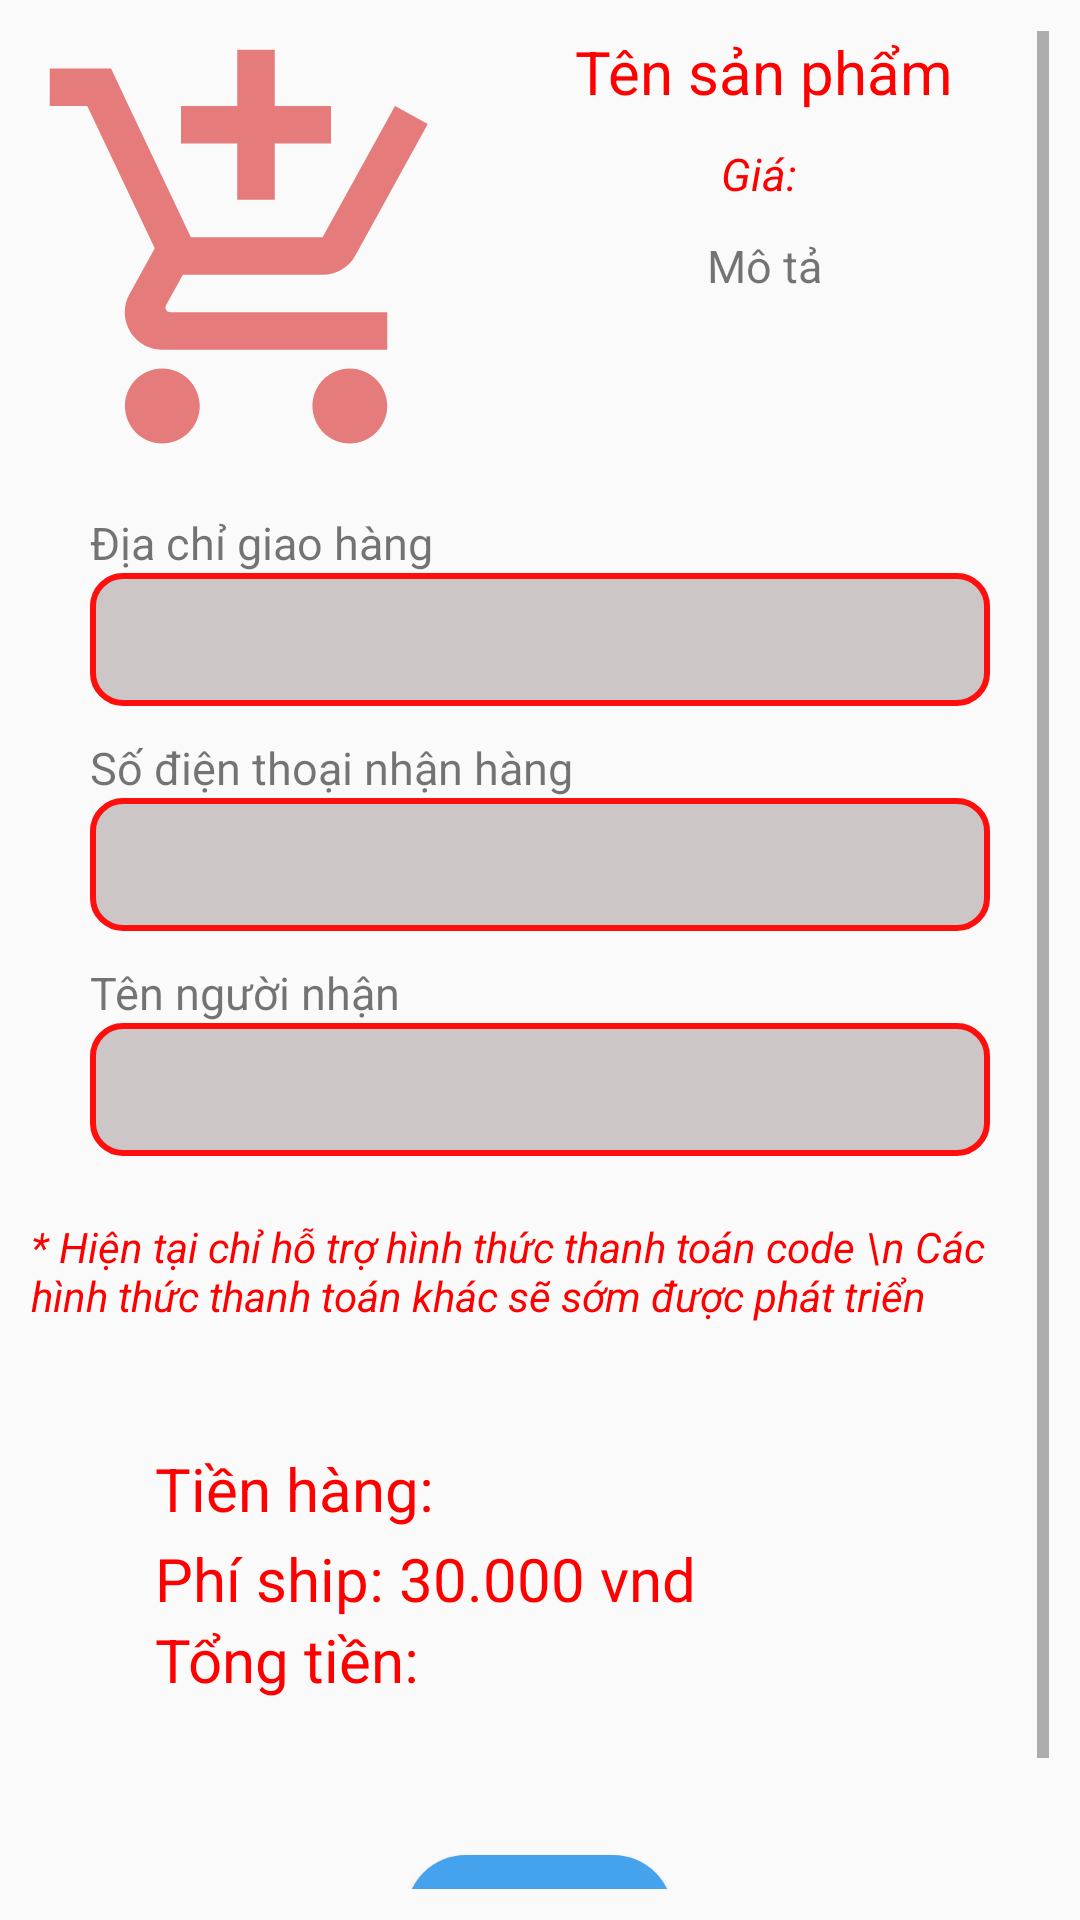

This screen was rendered from an Android layout file. Write that file and the resources it references.
<!-- AndroidManifest.xml: application theme Theme.TGDT -->
<!-- res/layout/activity_thanhtoan.xml -->
<?xml version="1.0" encoding="utf-8"?>
<androidx.appcompat.widget.LinearLayoutCompat xmlns:android="http://schemas.android.com/apk/res/android"
    xmlns:app="http://schemas.android.com/apk/res-auto"
    xmlns:tools="http://schemas.android.com/tools"
    android:layout_width="match_parent"
    android:layout_height="match_parent"
    android:orientation="vertical"
    android:padding="5pt"
    tools:context=".Activity.Thanhtoan">

    <ScrollView
        android:layout_width="match_parent"
        android:layout_height="wrap_content">

        <androidx.appcompat.widget.LinearLayoutCompat
            android:layout_width="match_parent"
            android:layout_height="wrap_content"
            android:orientation="vertical"
            android:gravity="center">

            <androidx.appcompat.widget.LinearLayoutCompat
                android:layout_width="match_parent"
                android:layout_height="wrap_content"
                android:orientation="horizontal">

                <ImageView
                    android:layout_width="150dp"
                    android:layout_height="150dp"
                    android:src="@drawable/ic_baseline_add_shopping_cart_24"
                    android:id="@+id/img_sp"/>

                <androidx.appcompat.widget.LinearLayoutCompat
                    android:layout_width="match_parent"
                    android:layout_height="wrap_content"
                    android:gravity="center"
                    android:orientation="vertical">

                    <TextView
                        android:layout_width="wrap_content"
                        android:layout_height="wrap_content"
                        android:text="Tên sản phẩm"
                        android:layout_gravity="center"
                        android:textColor="#f00"
                        android:textSize="20dp"
                        android:id="@+id/txt_tensp"/>

                    <TextView
                        android:layout_width="wrap_content"
                        android:layout_height="wrap_content"
                        android:text="Giá: "
                        android:layout_marginTop="5pt"
                        android:textSize="15dp"
                        android:textStyle="italic"
                        android:textColor="#f00"
                        android:id="@+id/txt_giasp"/>

                    <TextView
                        android:layout_width="wrap_content"
                        android:layout_height="wrap_content"
                        android:text="Mô tả"
                        android:layout_marginTop="5pt"
                        android:textSize="15dp"
                        android:id="@+id/txt_motasp"/>

                </androidx.appcompat.widget.LinearLayoutCompat>


            </androidx.appcompat.widget.LinearLayoutCompat>

            <androidx.appcompat.widget.LinearLayoutCompat
                android:layout_width="match_parent"
                android:layout_height="wrap_content"
                android:gravity="center_horizontal"
                android:layout_marginTop="5pt"
                android:orientation="vertical">

                <TextView
                    android:layout_width="300dp"
                    android:layout_height="wrap_content"
                    android:text="Địa chỉ giao hàng"
                    android:textSize="15dp"/>

                <EditText
                    android:layout_width="300dp"
                    android:layout_height="wrap_content"
                    android:background="@drawable/shape_bgr_edt_dangnhap"
                    android:id="@+id/edt_diachi"/>


                <TextView
                    android:layout_width="300dp"
                    android:layout_height="wrap_content"
                    android:text="Số điện thoại nhận hàng"
                    android:layout_marginTop="5pt"
                    android:textSize="15dp"/>

                <EditText
                    android:layout_width="300dp"
                    android:layout_height="wrap_content"
                    android:background="@drawable/shape_bgr_edt_dangnhap"
                    android:id="@+id/edt_sdt"/>

                <TextView
                    android:layout_width="300dp"
                    android:layout_height="wrap_content"
                    android:text="Tên người nhận"
                    android:layout_marginTop="5pt"
                    android:textSize="15dp"/>

                <EditText
                    android:layout_width="300dp"
                    android:layout_height="wrap_content"
                    android:background="@drawable/shape_bgr_edt_dangnhap"
                    android:id="@+id/edt_tennhan"/>


                <TextView
                    android:layout_width="wrap_content"
                    android:layout_height="wrap_content"
                    android:layout_marginTop="10pt"
                    android:text="* Hiện tại chỉ hỗ trợ hình thức thanh toán code \n
Các hình thức thanh toán khác sẽ sớm được phát triển"
                    android:textStyle="italic"
                    android:textColor="#f00"/>

                <androidx.appcompat.widget.LinearLayoutCompat
                    android:layout_width="match_parent"
                    android:layout_height="wrap_content"
                    android:layout_marginTop="10pt"
                    android:layout_margin="10pt"
                    android:padding="10pt"
                    android:background="@drawable/shape_vien_list_uudai"
                    android:orientation="vertical">


                    <TextView
                        android:layout_width="wrap_content"
                        android:layout_height="wrap_content"
                        android:text="Tiền hàng: "
                        android:textColor="#f00"
                        android:textSize="20dp"
                        android:id="@+id/txt_tienhang"/>

                    <TextView
                        android:layout_width="wrap_content"
                        android:layout_height="wrap_content"
                        android:text="Phí ship: 30.000 vnd"
                        android:textColor="#f00"
                        android:layout_marginTop="3dp"
                        android:textSize="20dp"
                        android:id="@+id/txt_tienship"/>

                    <TextView
                        android:layout_width="wrap_content"
                        android:layout_height="wrap_content"
                        android:text="Tổng tiền: "
                        android:textColor="#f00"
                        android:textSize="20dp"
                        android:id="@+id/txt_tong"/>

                </androidx.appcompat.widget.LinearLayoutCompat>

                <Button
                    android:layout_width="wrap_content"
                    android:layout_height="wrap_content"
                    android:text="Đặt hàng"
                    android:layout_margin="5pt"
                    android:background="@drawable/shape_bgr_button_dangnhap"
                    android:textColor="@color/white"
                    android:id="@+id/bt_dathang"/>

            </androidx.appcompat.widget.LinearLayoutCompat>



        </androidx.appcompat.widget.LinearLayoutCompat>

    </ScrollView>


</androidx.appcompat.widget.LinearLayoutCompat>
<!-- resources referenced by this layout -->
<resources>
  <!-- drawable ic_baseline_add_shopping_cart_24 (drawable) -->
  <vector android:height="24dp" android:tint="#E57B7B"
      android:viewportHeight="24" android:viewportWidth="24"
      android:width="24dp" xmlns:android="http://schemas.android.com/apk/res/android">
      <path android:fillColor="@android:color/white" android:pathData="M11,9h2L13,6h3L16,4h-3L13,1h-2v3L8,4v2h3v3zM7,18c-1.1,0 -1.99,0.9 -1.99,2S5.9,22 7,22s2,-0.9 2,-2 -0.9,-2 -2,-2zM17,18c-1.1,0 -1.99,0.9 -1.99,2s0.89,2 1.99,2 2,-0.9 2,-2 -0.9,-2 -2,-2zM7.17,14.75l0.03,-0.12 0.9,-1.63h7.45c0.75,0 1.41,-0.41 1.75,-1.03l3.86,-7.01L19.42,4h-0.01l-1.1,2 -2.76,5L8.53,11l-0.13,-0.27L6.16,6l-0.95,-2 -0.94,-2L1,2v2h2l3.6,7.59 -1.35,2.45c-0.16,0.28 -0.25,0.61 -0.25,0.96 0,1.1 0.9,2 2,2h12v-2L7.42,15c-0.13,0 -0.25,-0.11 -0.25,-0.25z"/>
  </vector>
  <!-- drawable shape_bgr_button_dangnhap (drawable) -->
  <?xml version="1.0" encoding="utf-8"?>
  <shape xmlns:android="http://schemas.android.com/apk/res/android">
  
      <solid
          android:color="#45A2EC"/>
  
      <corners
          android:radius="20dp"/>
  
      <padding
          android:left="10dp"
          android:right="10dp"
          android:bottom="10dp"
          android:top="10dp"/>
  
  </shape>
  <!-- drawable shape_bgr_edt_dangnhap (drawable) -->
  <?xml version="1.0" encoding="utf-8"?>
  <shape xmlns:android="http://schemas.android.com/apk/res/android">
  
      <solid
          android:color="#CDC6C6"/>
  
      <corners
          android:radius="10dp"/>
  
      <stroke
          android:color="#FF0E0E"
          android:width="2dp"/>
  
      <padding
          android:top="10dp"
          android:bottom="10dp"
          android:right="10dp"
          android:left="10dp"/>
  
  </shape>
  <style name="Theme.TGDT" parent="Theme.AppCompat.DayNight.NoActionBar">
          
          <item name="colorPrimary">@color/purple_500</item>
          <item name="colorPrimaryVariant">@color/purple_700</item>
          <item name="colorOnPrimary">@color/white</item>
          
          <item name="colorSecondary">@color/teal_200</item>
          <item name="colorSecondaryVariant">@color/teal_700</item>
          <item name="colorOnSecondary">@color/black</item>
          
          <item name="android:statusBarColor" tools:targetApi="l">?attr/colorPrimaryVariant</item>
          
      </style>
  <!-- not gathered from this repository: default colours our renderer supplied (Android Studio template values) -->
  <color name="purple_500">#FF6200EE</color>
  <color name="purple_700">#FF3700B3</color>
  <color name="teal_200">#FF03DAC5</color>
  <color name="teal_700">#FF018786</color>
  <color name="black">#FF000000</color>
  <color name="white">#FFFFFFFF</color>
</resources>
